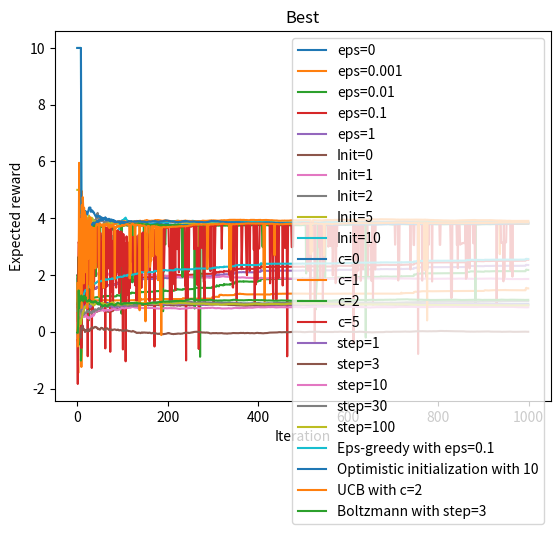

Generate this figure with matplotlib:
# -*- coding: utf-8 -*-
"""
Created on Sun Sep 19 11:22:10 2021

[redacted]
"""

import numpy as np
import matplotlib.pyplot as plt

NUM_RUNS = 20
ITERS = 1000

class Bandit:
    def __init__(self):
        self.avg_rew = np.random.normal(1,1,10)       
    
    def pull_arm(self, arm_num):
        return np.random.normal(self.avg_rew[arm_num])
    

class Agent:
    def __init__(self, initialization=0):
        self.estimated_avg = np.zeros(10) + initialization
        self.pull_n = np.zeros(10)
        
        self.action_pref = np.zeros(10)
    
    def pull_and_update(self, arm_num, bandit):
        rew = bandit.pull_arm(arm_num)
        self.pull_n[arm_num] += 1
        self.estimated_avg[arm_num] += (rew - self.estimated_avg[arm_num]) \
                                            / self.pull_n[arm_num]
       
        return rew
    
    def eps_greedy_step(self, bandit, eps):
        random_prob = np.random.uniform()
        if random_prob < eps:
            action = np.random.randint(10)
        else:
            action = np.argmax(self.estimated_avg)
        
        self.pull_and_update(action, bandit)
        
        expected_reward = eps / 10 * np.sum(self.estimated_avg) \
                            + (1 - eps) * np.max(self.estimated_avg)
        
        return expected_reward
    
    def eps_greedy_run(self, bandit, eps=0.1, iters=ITERS):
        expected_rewards = []
        
        for i in range(iters):
            expected_reward = self.eps_greedy_step(bandit, eps)
            expected_rewards.append(expected_reward)
            
        return expected_rewards
    
    
    def ucb_step(self, bandit, c):
        
        if 0 in self.pull_n:
            action = np.where(self.pull_n == 0)[0][0]
        else:
            action = np.argmax(self.estimated_avg 
                               + c * (np.log(np.sum(self.pull_n)) 
                                           / self.pull_n)**0.5)
        self.pull_and_update(action, bandit)
        
        expected_reward = self.estimated_avg[action]
        
        return expected_reward
    
    def ucb_run(self, bandit, c=1, iters=ITERS):
        expected_rewards = []
        
        for i in range(iters):
            expected_reward = self.ucb_step(bandit, c=c)
            expected_rewards.append(expected_reward)
            
        return expected_rewards
    
    def grad_step(self, bandit, step=1):
        action = np.argmax(self.action_pref)
        rew = self.pull_and_update(action, bandit)
        
        baseline_rew = np.mean(self.estimated_avg)
        
        self.probs = np.exp(self.action_pref) / np.sum(np.exp(self.action_pref))
        self.action_pref += step * (rew - baseline_rew) \
                            * ((np.array([i for i in range(10)]) == action) 
                               - self.probs)
        expected_reward = np.sum(self.estimated_avg * self.probs)
        return expected_reward         
        
    def grad_run(self, bandit, step=1, iters=ITERS):
        expected_rewards = []
        
        for i in range(iters):
            expected_reward = self.grad_step(bandit, step=step)
            expected_rewards.append(expected_reward)
            
        return expected_rewards

bandit = Bandit()

# ====================================================
# EPSILON GREEDY


temp_for_avg = []
epss = [0, 0.001, 0.01, 0.1, 1]

for eps in epss:
    for i in range(NUM_RUNS):
        agent = Agent()
        temp_for_avg.append(agent.eps_greedy_run(bandit, eps))
    
    expected_rewards = np.mean(temp_for_avg, axis=0)

    plt.plot([i for i in range(ITERS)], expected_rewards, label=f'eps={eps}')
plt.legend()
plt.title('Eps-greedy')
plt.xlabel('Iteration')
plt.ylabel('Expected reward')
plt.show()

# ====================================================
# OPTIMISTIC INITIALIZATION

initializations = [0, 1, 2, 5, 10]

for initialization in initializations:
    expected_rewards = []
    agent = Agent(initialization=initialization)
    expected_rewards.append(agent.eps_greedy_run(bandit, eps=0))
    
    plt.plot([i for i in range(ITERS)], expected_rewards[0], label=f'Init={initialization}')
plt.legend()
plt.title('Optimistic')
plt.xlabel('Iteration')
plt.ylabel('Expected reward')
plt.show()

# ====================================================
# UCB

cs = [0, 1, 2, 5]

for c in cs:
    expected_rewards = []
    agent = Agent()
    expected_rewards.append(agent.ucb_run(bandit, c=c))

    plt.plot([i for i in range(ITERS)], expected_rewards[0], label=f'c={c}')
plt.legend()
plt.title('UCB')
plt.xlabel('Iteration')
plt.ylabel('Expected reward')
plt.show()

# ====================================================
# GRAD

steps = [1, 3, 10, 30, 100]

for step in steps:
    expected_rewards = []
    agent = Agent()
    expected_rewards.append(agent.grad_run(bandit, step=step))

    plt.plot([i for i in range(ITERS)], expected_rewards[0], label=f'step={step}')
plt.legend()
plt.title('Boltzmann')
plt.xlabel('Iteration')
plt.ylabel('Expected reward')
plt.show()

# ====================================================
# BEST

eps = 0.1
expected_rewards = []
for i in range(NUM_RUNS):
    agent = Agent()
    temp_for_avg.append(agent.eps_greedy_run(bandit, eps))

expected_rewards = np.mean(temp_for_avg, axis=0)

plt.plot([i for i in range(ITERS)], expected_rewards,
         label=f'Eps-greedy with eps={eps}')


initialization = 10
expected_rewards = []
agent = Agent(initialization=initialization)
expected_rewards.append(agent.eps_greedy_run(bandit, eps=0))

plt.plot([i for i in range(ITERS)], expected_rewards[0],
         label=f'Optimistic initialization with {initialization}')


c = 2
expected_rewards = []
expected_rewards = []
agent = Agent()
expected_rewards.append(agent.ucb_run(bandit, c=c))

plt.plot([i for i in range(ITERS)], expected_rewards[0],
         label=f'UCB with c={c}')

step = 3
expected_rewards = []
agent = Agent()
expected_rewards.append(agent.grad_run(bandit, step=step))

plt.plot([i for i in range(ITERS)], expected_rewards[0],
         label=f'Boltzmann with step={step}')

plt.legend()
plt.title('Best')
plt.xlabel('Iteration')
plt.ylabel('Expected reward')
plt.show()